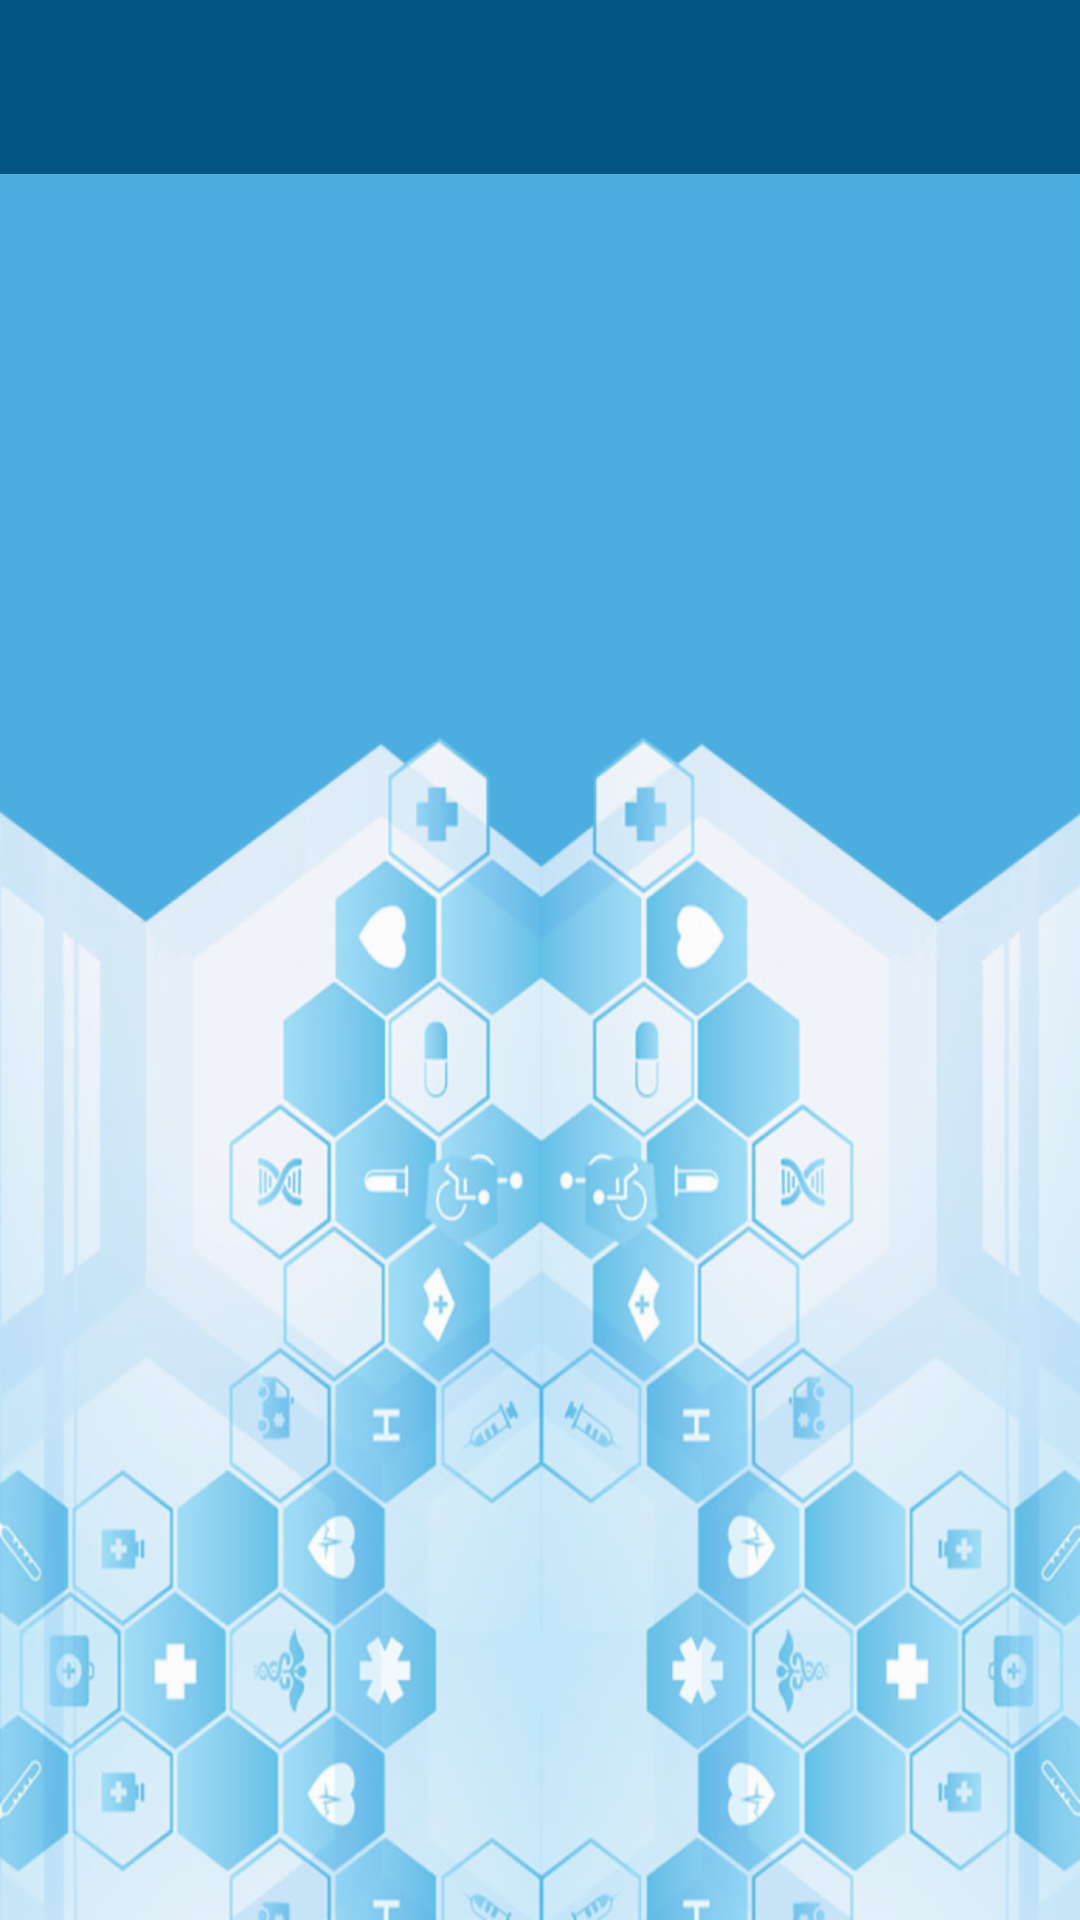

The Android layout XML behind this screen, and the referenced resources:
<!-- AndroidManifest.xml: application theme AppTheme -->
<!-- res/layout/activity_order_complete.xml -->
<?xml version="1.0" encoding="utf-8"?>
<RelativeLayout xmlns:android="http://schemas.android.com/apk/res/android"
    xmlns:tools="http://schemas.android.com/tools"
    android:layout_width="match_parent"
    android:layout_height="match_parent"
    android:background="@drawable/bg1"
    tools:context="com.bizhawkz.d2dRoni.OrderComplete">
    <android.support.v7.widget.Toolbar
        android:id="@+id/toolbar"
        android:layout_width="match_parent"
        android:layout_height="58dp"
        android:background="@color/dark"
        android:minHeight="?attr/actionBarSize"
        android:titleTextColor="#ffffff">

    </android.support.v7.widget.Toolbar>

    <ListView
        android:layout_width="match_parent"
        android:layout_marginTop="10dp"
        android:layout_below="@+id/toolbar"
        android:layout_height="wrap_content"
        android:id="@+id/list"
        />
</RelativeLayout>
<!-- resources referenced by this layout -->
<resources>
  <color name="dark">#015480</color>
  <!-- drawable bg1 (drawable) -->
  <?xml version="1.0" encoding="utf-8"?>
  <bitmap xmlns:android="http://schemas.android.com/apk/res/android"
      android:src="@drawable/bg" android:alpha="0.7"/>
  <style name="AppTheme" parent="Theme.AppCompat.Light.NoActionBar">
          
          <item name="colorPrimary">@color/colorPrimary</item>
          <item name="colorPrimaryDark">@color/colorPrimaryDark</item>
          <item name="colorAccent">@color/colorAccent</item>
      </style>
  <!-- drawable bg: png bitmap (drawable-hdpi, 975563 bytes) -->
  <color name="colorPrimary">#3F51B5</color>
  <color name="colorPrimaryDark">#303F9F</color>
  <color name="colorAccent">#FF4081</color>
</resources>
